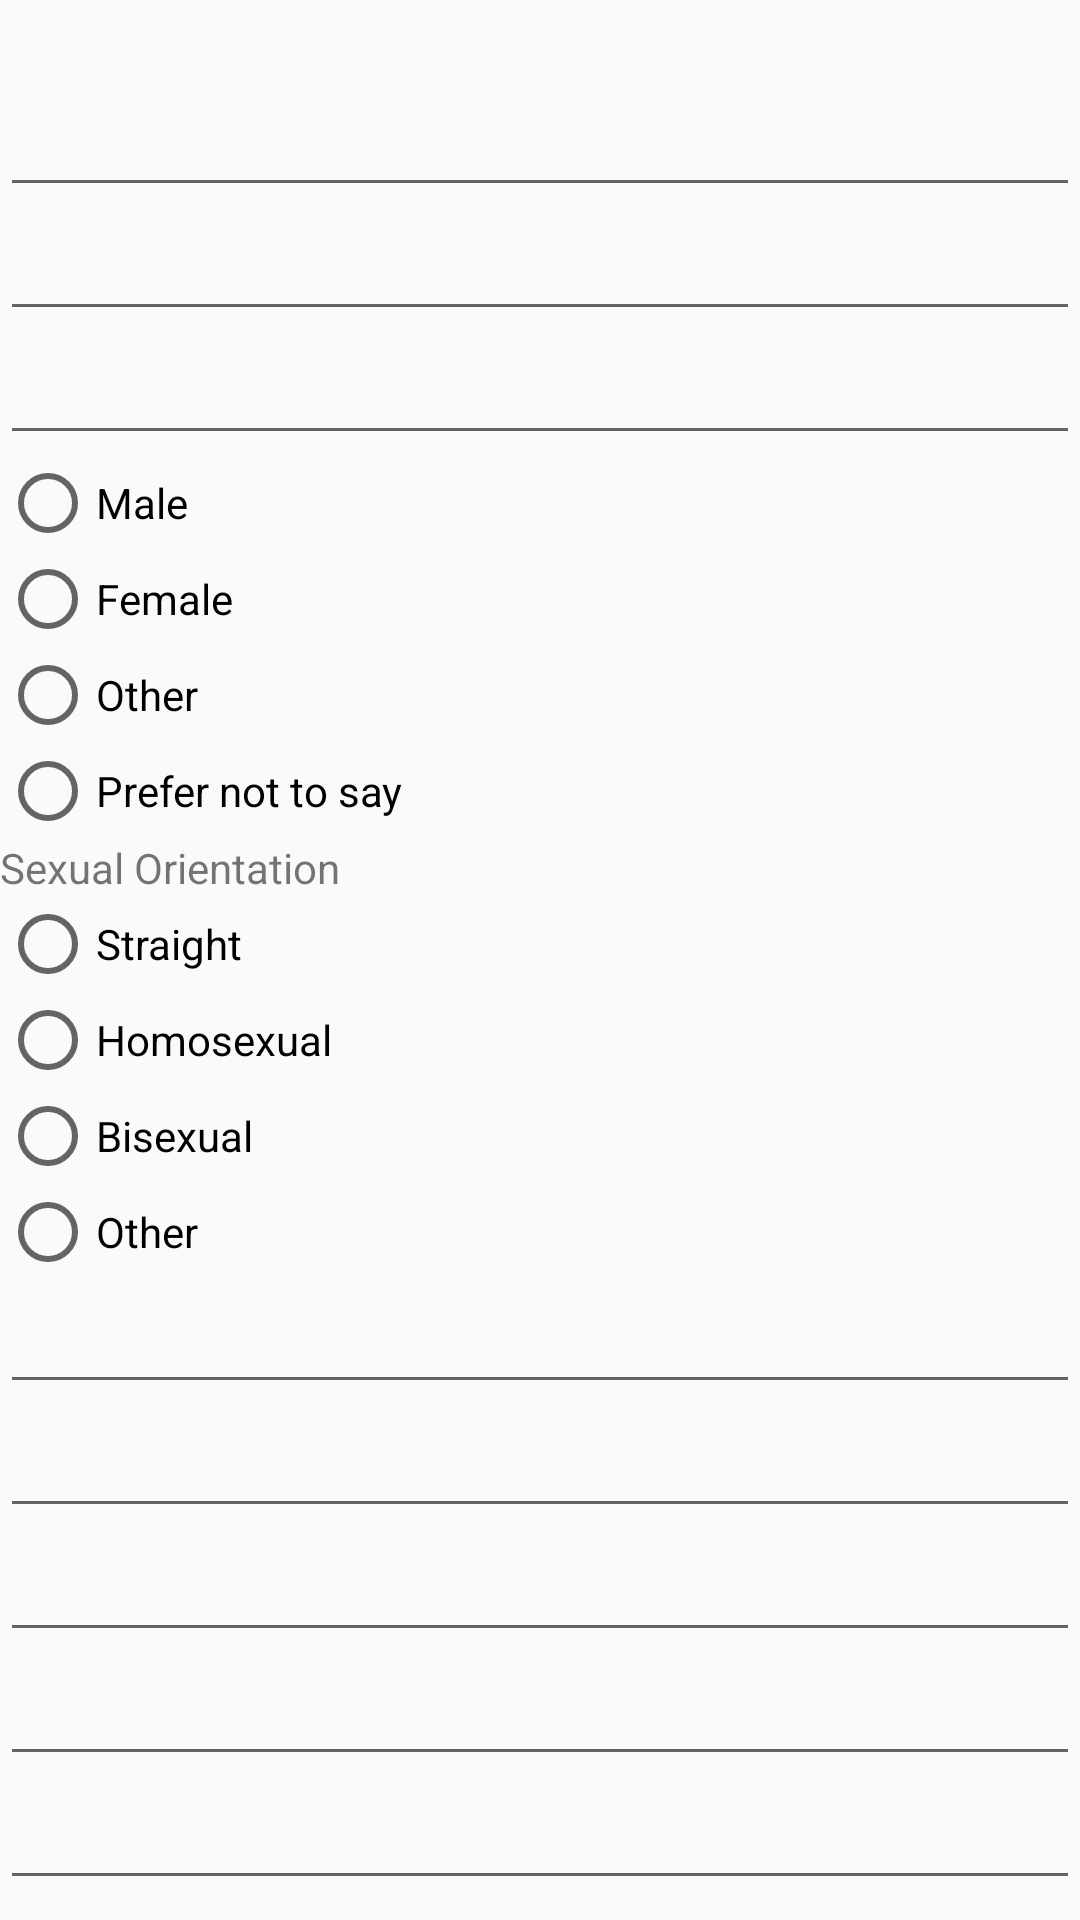

Android layout source for this screen:
<!-- AndroidManifest.xml: application theme AppTheme -->
<!-- res/layout/profile_activity.xml -->
<?xml version="1.0" encoding="utf-8"?>
<ScrollView xmlns:android="http://schemas.android.com/apk/res/android"
    android:layout_width="match_parent"
    android:layout_height="match_parent"
    android:scrollbars="vertical"
    xmlns:tools="http://schemas.android.com/tools"
    tools:context=".NewProfile">

        <LinearLayout
            android:layout_width="match_parent"
            android:layout_height="match_parent"
            android:orientation="vertical" >

            <TextView
                android:layout_width="match_parent"
                android:layout_height="match_parent"
                android:text=""
                android:textSize="10pt"
                android:id="@+id/newProfileTitle"/>

            <EditText
                android:layout_width="match_parent"
                android:layout_height="match_parent"
                android:hint=""
                android:inputType="textPersonName"
                android:id="@+id/fullName"/>

            <EditText
                android:layout_width="match_parent"
                android:layout_height="match_parent"
                android:id="@+id/displayName"
                android:inputType="text"
                android:hint=""/>

            <EditText
                android:layout_width="match_parent"
                android:layout_height="match_parent"
                android:id="@+id/age"
                android:inputType="date" />

            <RadioGroup
                android:layout_width="match_parent"
                android:layout_height="match_parent">

                <RadioButton
                    android:layout_width="match_parent"
                    android:layout_height="match_parent"
                    android:text="Male"/>

                <RadioButton
                    android:layout_width="match_parent"
                    android:layout_height="match_parent"
                    android:text="Female"/>

                <RadioButton
                    android:layout_width="match_parent"
                    android:layout_height="match_parent"
                    android:text="Other" />

                <RadioButton
                    android:layout_width="match_parent"
                    android:layout_height="match_parent"
                    android:text="Prefer not to say"/>
            </RadioGroup>

            <TextView
                android:layout_width="match_parent"
                android:layout_height="match_parent"
                android:text="Sexual Orientation"/>

            <RadioGroup
                android:layout_width="match_parent"
                android:layout_height="match_parent">

                <RadioButton
                    android:layout_width="match_parent"
                    android:layout_height="match_parent"
                    android:text="Straight"/>

                <RadioButton
                    android:layout_width="match_parent"
                    android:layout_height="match_parent"
                    android:text="Homosexual"/>

                <RadioButton
                    android:layout_width="match_parent"
                    android:layout_height="match_parent"
                    android:text="Bisexual"/>

                <RadioButton
                    android:layout_width="match_parent"
                    android:layout_height="match_parent"
                    android:text="Other"/>

            </RadioGroup>

            <EditText
                android:layout_width="match_parent"
                android:layout_height="match_parent"
                android:id="@+id/occupation"/>

            <EditText
                android:layout_width="match_parent"
                android:layout_height="match_parent"
                android:id="@+id/university"
                android:inputType="text"/>

            <EditText
                android:layout_width="match_parent"
                android:layout_height="match_parent"
                android:id="@+id/phoneNumber"
                android:inputType="phone"/>

            <EditText
                android:layout_width="match_parent"
                android:layout_height="match_parent"
                android:id="@+id/address"
                android:inputType="textPostalAddress"/>

            <EditText
                android:layout_width="match_parent"
                android:layout_height="match_parent"
                android:id="@+id/userInfo"
                android:inputType="textMultiLine"/>

        </LinearLayout>
</ScrollView>
<!-- resources referenced by this layout -->
<resources>
  <style name="AppTheme" parent="Theme.AppCompat.Light.DarkActionBar">
          
          <item name="colorPrimary">@color/colorPrimary</item>
          <item name="colorPrimaryDark">@color/colorPrimaryDark</item>
          <item name="colorAccent">@color/colorAccent</item>
      </style>
  <color name="colorPrimary">#C71585</color>
  <color name="colorPrimaryDark">#3700B3</color>
  <color name="colorAccent">#03DAC5</color>
</resources>
